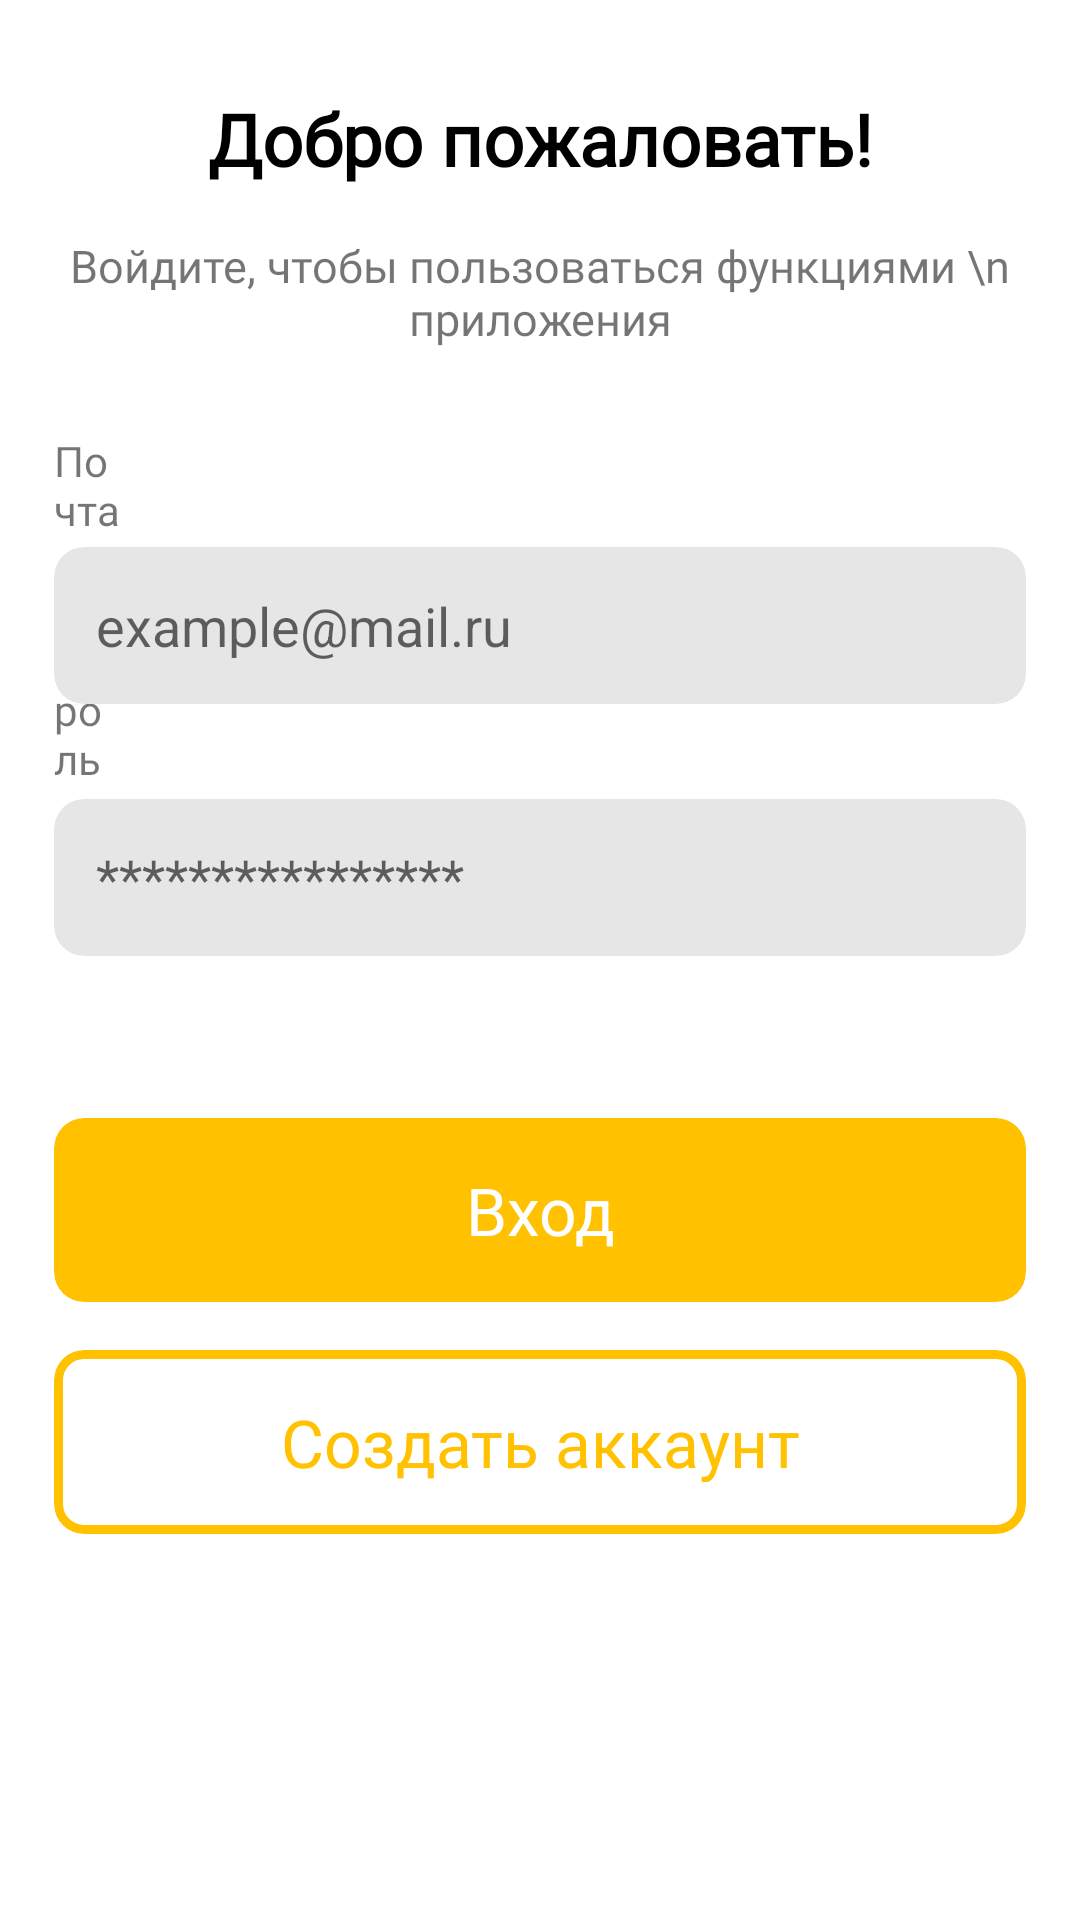

Produce the Android XML layout that renders to this screen, including the resource entries it uses.
<!-- AndroidManifest.xml: application theme Theme.TrainingS1 -->
<!-- res/layout/activity_sign_in.xml -->
<?xml version="1.0" encoding="utf-8"?>
<androidx.constraintlayout.widget.ConstraintLayout xmlns:android="http://schemas.android.com/apk/res/android"
    xmlns:app="http://schemas.android.com/apk/res-auto"
    xmlns:tools="http://schemas.android.com/tools"
    android:id="@+id/ConstraintLayout"
    android:layout_width="match_parent"
    android:layout_height="match_parent"
    tools:context=".SignInActivity">

    <TextView
        android:id="@+id/textView2"
        android:layout_width="0dp"
        android:layout_height="wrap_content"
        android:layout_marginTop="30dp"
        android:fontFamily="@font/jost_medium"
        android:text="Добро пожаловать!"
        android:textAlignment="center"
        android:textColor="@color/black"
        android:textSize="24sp"
        android:textStyle="bold"
        app:layout_constraintEnd_toEndOf="parent"
        app:layout_constraintStart_toStartOf="parent"
        app:layout_constraintTop_toTopOf="parent" />

    <TextView
        android:id="@+id/textView3"
        android:layout_width="0dp"
        android:layout_height="wrap_content"
        android:layout_marginStart="18dp"
        android:layout_marginTop="16dp"
        android:layout_marginEnd="18dp"
        android:fontFamily="@font/jost_medium"
        android:text="Войдите, чтобы пользоваться функциями \n приложения"
        android:textAlignment="center"
        android:textSize="15sp"
        app:layout_constraintEnd_toEndOf="parent"
        app:layout_constraintStart_toStartOf="parent"
        app:layout_constraintTop_toBottomOf="@+id/textView2" />

    <TextView
        android:id="@+id/textView4"
        android:layout_width="0dp"
        android:layout_height="wrap_content"
        android:layout_marginStart="18dp"
        android:layout_marginEnd="320dp"
        android:layout_marginBottom="4dp"
        android:fontFamily="@font/jost_medium"
        android:text="Пароль"
        app:layout_constraintBottom_toTopOf="@+id/cardView2"
        app:layout_constraintEnd_toEndOf="parent"
        app:layout_constraintStart_toStartOf="parent" />

    <TextView
        android:id="@+id/textView5"
        android:layout_width="0dp"
        android:layout_height="wrap_content"
        android:layout_marginStart="18dp"
        android:layout_marginEnd="320dp"
        android:layout_marginBottom="3dp"
        android:fontFamily="@font/jost_medium"
        android:text="Почта"
        app:layout_constraintBottom_toTopOf="@+id/name"
        app:layout_constraintEnd_toEndOf="parent"
        app:layout_constraintStart_toStartOf="parent" />

    <androidx.cardview.widget.CardView
        android:id="@+id/name"
        android:layout_width="0dp"
        android:layout_height="wrap_content"
        android:layout_marginStart="18dp"
        android:layout_marginTop="66dp"
        android:layout_marginEnd="18dp"
        app:cardBackgroundColor="#E6E6E6"
        app:cardCornerRadius="10dp"
        app:cardElevation="0dp"
        app:layout_constraintEnd_toEndOf="parent"
        app:layout_constraintStart_toStartOf="parent"
        app:layout_constraintTop_toBottomOf="@+id/textView3">

        <EditText
            android:id="@+id/nameInp"
            android:layout_width="match_parent"
            android:layout_height="match_parent"
            android:background="@null"
            android:ems="10"
            android:hint="example@mail.ru"
            android:inputType="textPersonName"
            android:padding="14dp" />
    </androidx.cardview.widget.CardView>

    <androidx.cardview.widget.CardView
        android:id="@+id/cardView2"
        android:layout_width="match_parent"
        android:layout_height="wrap_content"
        android:layout_marginStart="18dp"
        android:layout_marginTop="150dp"
        android:layout_marginEnd="18dp"
        app:cardBackgroundColor="#E6E6E6"
        app:cardCornerRadius="10dp"
        app:cardElevation="0dp"
        app:layout_constraintEnd_toEndOf="parent"
        app:layout_constraintStart_toStartOf="parent"
        app:layout_constraintTop_toBottomOf="@+id/textView3">

        <EditText
            android:id="@+id/parol"
            android:layout_width="match_parent"
            android:layout_height="match_parent"
            android:background="@null"
            android:ems="10"
            android:hint="****************"
            android:inputType="textPersonName"
            android:padding="14dp" />
    </androidx.cardview.widget.CardView>

    <androidx.cardview.widget.CardView
        android:id="@+id/enter"
        android:layout_width="0dp"
        android:layout_height="wrap_content"
        android:layout_marginStart="18dp"
        android:layout_marginTop="54dp"
        android:layout_marginEnd="18dp"
        app:cardBackgroundColor="#FFC100"
        app:cardCornerRadius="10dp"
        app:cardElevation="0dp"
        app:layout_constraintEnd_toEndOf="parent"
        app:layout_constraintStart_toStartOf="parent"
        app:layout_constraintTop_toBottomOf="@+id/cardView2">

        <TextView
            android:id="@+id/textView6"
            android:layout_width="match_parent"
            android:layout_height="wrap_content"
            android:layout_marginTop="16dp"
            android:layout_marginBottom="16dp"
            android:fontFamily="@font/jost_medium"
            android:text="Вход"
            android:textAlignment="center"
            android:textColor="@color/white"
            android:textSize="22sp" />
    </androidx.cardview.widget.CardView>

    <com.google.android.material.card.MaterialCardView
        android:id="@+id/goToCreateAccount"
        android:layout_width="0dp"
        android:layout_height="wrap_content"
        android:layout_marginStart="18dp"
        android:layout_marginTop="16dp"
        android:layout_marginEnd="18dp"
        app:cardCornerRadius="10dp"
        app:cardElevation="0dp"
        app:layout_constraintEnd_toEndOf="parent"
        app:layout_constraintStart_toStartOf="parent"
        app:layout_constraintTop_toBottomOf="@+id/enter"
        app:strokeColor="#FFC100"
        app:strokeWidth="3dp">

        <TextView
            android:id="@+id/textView7"
            android:layout_width="match_parent"
            android:layout_height="wrap_content"
            android:layout_marginTop="16dp"
            android:layout_marginBottom="16dp"
            android:fontFamily="@font/jost_medium"
            android:text="Создать аккаунт"
            android:textAlignment="center"
            android:textColor="#FFC100"
            android:textSize="22sp"
            tools:layout_editor_absoluteX="18dp"
            tools:layout_editor_absoluteY="477dp" />
    </com.google.android.material.card.MaterialCardView>


</androidx.constraintlayout.widget.ConstraintLayout>
<!-- resources referenced by this layout -->
<resources>
  <style name="Theme.TrainingS1" parent="Theme.MaterialComponents.DayNight.NoActionBar">
          
          <item name="colorPrimary">@color/purple_500</item>
          <item name="colorPrimaryVariant">@color/purple_700</item>
          <item name="colorOnPrimary">@color/white</item>
          
          <item name="colorSecondary">@color/teal_200</item>
          <item name="colorSecondaryVariant">@color/teal_700</item>
          <item name="colorOnSecondary">@color/black</item>
          
          <item name="android:statusBarColor">?attr/colorPrimaryVariant</item>
          
      </style>
  <!-- not gathered from this repository: default colours our renderer supplied (Android Studio template values) -->
  <color name="purple_500">#FF6200EE</color>
  <color name="purple_700">#FF3700B3</color>
  <color name="teal_200">#FF03DAC5</color>
  <color name="teal_700">#FF018786</color>
  <color name="black">#FF000000</color>
  <color name="white">#FFFFFFFF</color>
</resources>
